Run: headless pygame with SDL's dummy video driver; simulated clock (each Clock.tick advances the game by its frame time, no real sleeping); random seed 0; keys injected as events and as key.get_pressed() state; mouse plan: one left click at the window centre at the start of phase 2, then a move to the lower-right quarter at the start of phase 3.
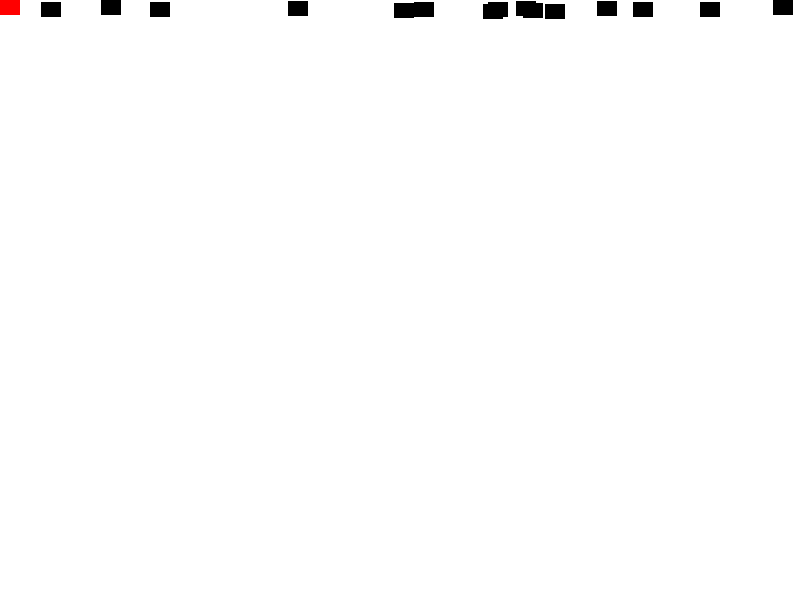
Frame 1 of 4 · flips 1–60 · no input
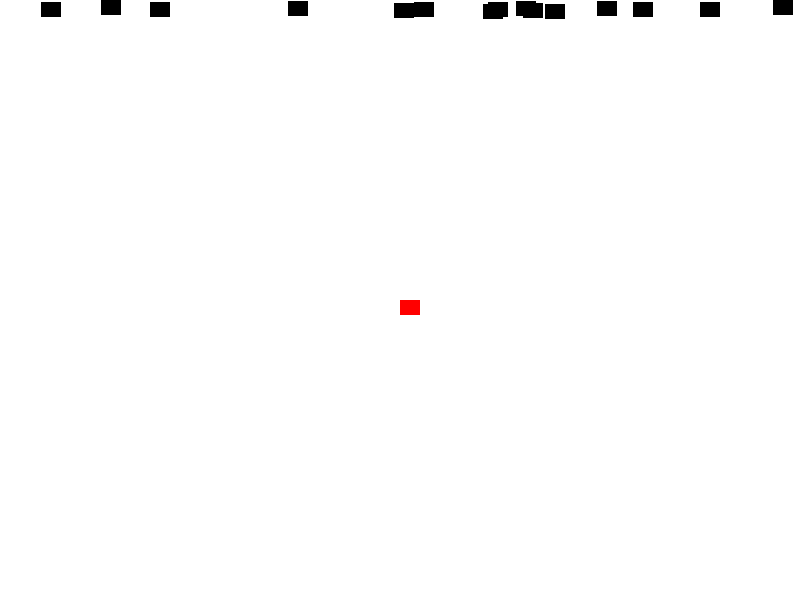
Frame 2 of 4 · flips 61–180 · clicked the window centre · tapped SPACE, RETURN · held RIGHT (→), D
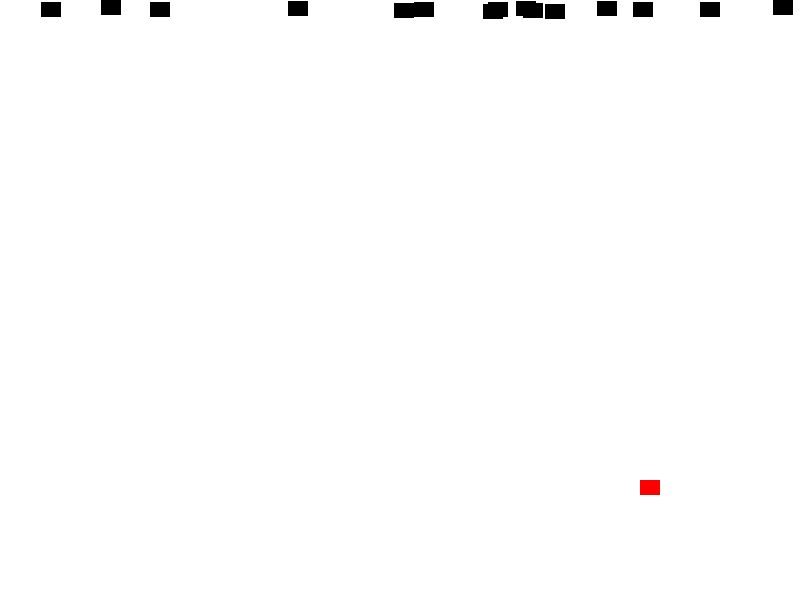
Frame 3 of 4 · flips 181–300 · moved the mouse to the lower-right quarter · held DOWN (↓), S
Frame 4 of 4 · flips 301–420 · held LEFT (←), A, UP (↑), W · screen unchanged from frame 3, image omitted

The pygame program that drew these frames:

import pygame as pg, random
from pygame.locals import *
class Sprite_class:
    def __init__(self):
        pg.init();
        canvas=pg.display.set_mode((800,600));
        WHITE=(255,255,255);
        BLACK=(0,0,0);
        RED=(255,0,0);
        canvas.fill(WHITE);
        pg.display.set_caption("Sprite");
        block_list=pg.sprite.Group();
        sprite_list=pg.sprite.Group();
        for i in range(15):
            block=Sprite_Main(20,15,BLACK);
            block.rect.x=random.randrange(800);
            block.rect.y=random.randrange(5);
            block_list.add(block);
            sprite_list.add(block);
        player=Sprite_Main(20,15,RED);
        sprite_list.add(player);
        done=False;
        clock=pg.time.Clock();
        score=0;
        ##timer=pg.time.set_timer(50);
        while not done:
            for event in pg.event.get():
                if event.type==QUIT:
                    done=True;
            canvas.fill(WHITE);
            pos=pg.mouse.get_pos();
            player.rect.x=pos[0];
            player.rect.y=pos[1];
            block_hit_list=pg.sprite.spritecollide(player,block_list,True);
            for block in block_hit_list:
                score+=1;
                print(score);
            sprite_list.draw(canvas);
            clock.tick(30);
            pg.display.flip();
        pg.quit();

class Sprite_Main(pg.sprite.Sprite):
    def __init__(self,width,height,color):
        super().__init__();
        self.image=pg.Surface([width,height]);
        self.image.fill(color);
        self.rect=self.image.get_rect();
obj=Sprite_class();
